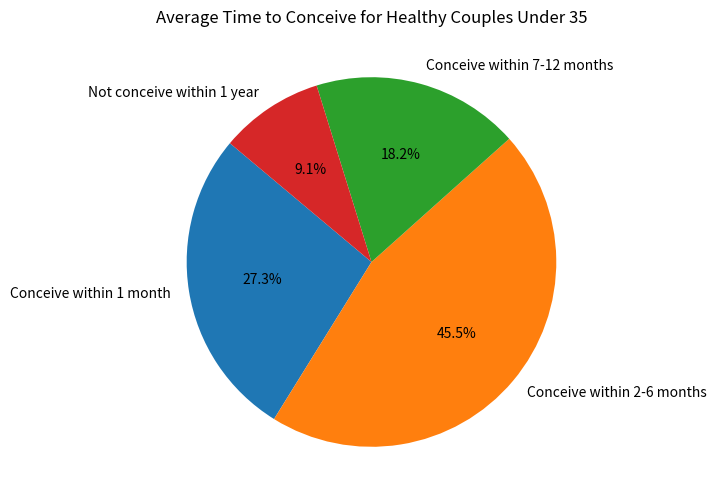

Python code for this plot:
import matplotlib.pyplot as plt

# Define data
labels = ['Conceive within 1 month', 'Conceive within 2-6 months', 'Conceive within 7-12 months', 'Not conceive within 1 year']
sizes = [0.3, 0.5, 0.2, 0.1]  # Corresponding to the percentages mentioned earlier

# Create a pie chart
plt.figure(figsize=(8, 6))
plt.pie(sizes, labels=labels, autopct='%1.1f%%', startangle=140)
plt.title('Average Time to Conceive for Healthy Couples Under 35')
plt.show()
